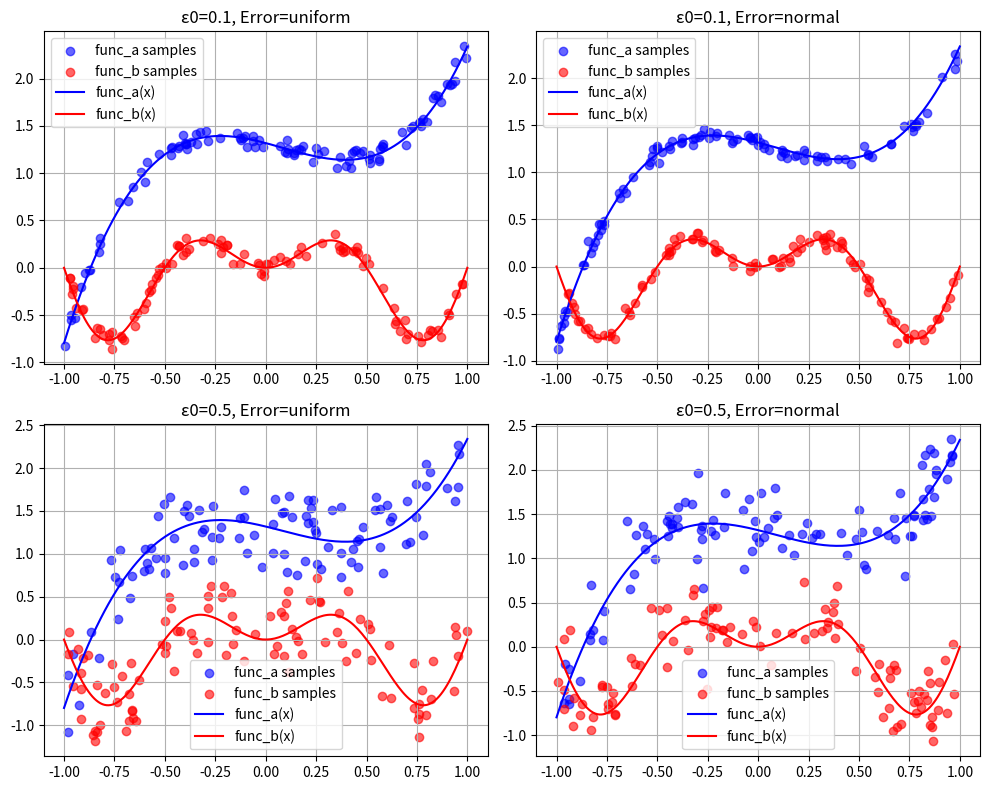

The matplotlib source for this figure:
import numpy as np
import matplotlib.pyplot as plt

def generate_sample(f, N, epsilon_0, error_type):
    x = np.random.uniform(-1, 1, N)

    # Генерация ошибки измерения
    if error_type == 'uniform':
        epsilon = np.random.uniform(-epsilon_0, epsilon_0, N)
    elif error_type == 'normal':
        epsilon = np.random.normal(0, epsilon_0 / 2, N)

    y = f(x) + epsilon  # Добавление ошибки к значениям функции
    return x, y


a, b, c, d = np.random.uniform(-3, 3, 4)
func_a = lambda x: a * x ** 3 + b * x ** 2 + c * x + d

func_b = lambda x: x * np.sin(2 * np.pi * x)

# Параметры генерации
N = 100  # Количество точек
epsilon_0_values = [0.1, 0.5]  # Разные значения ε0
error_types = ['uniform', 'normal']

# Визуализация
fig, axes = plt.subplots(len(epsilon_0_values), len(error_types), figsize=(10, 8))

for i, epsilon_0 in enumerate(epsilon_0_values):
    for j, error_type in enumerate(error_types):
        x_a, y_a = generate_sample(func_a, N, epsilon_0, error_type)
        x_b, y_b = generate_sample(func_b, N, epsilon_0, error_type)

        ax = axes[i, j]
        ax.scatter(x_a, y_a, color='blue', alpha=0.6, label='func_a samples')
        ax.scatter(x_b, y_b, color='red', alpha=0.6, label='func_b samples')

        # Отображение самих функций
        x_vals = np.linspace(-1, 1, 200)
        ax.plot(x_vals, func_a(x_vals), color='blue', label='func_a(x)')
        ax.plot(x_vals, func_b(x_vals), color='red', label='func_b(x)')

        ax.set_title(f"ε0={epsilon_0}, Error={error_type}")
        ax.legend()
        ax.grid(True)

plt.tight_layout()
plt.show()